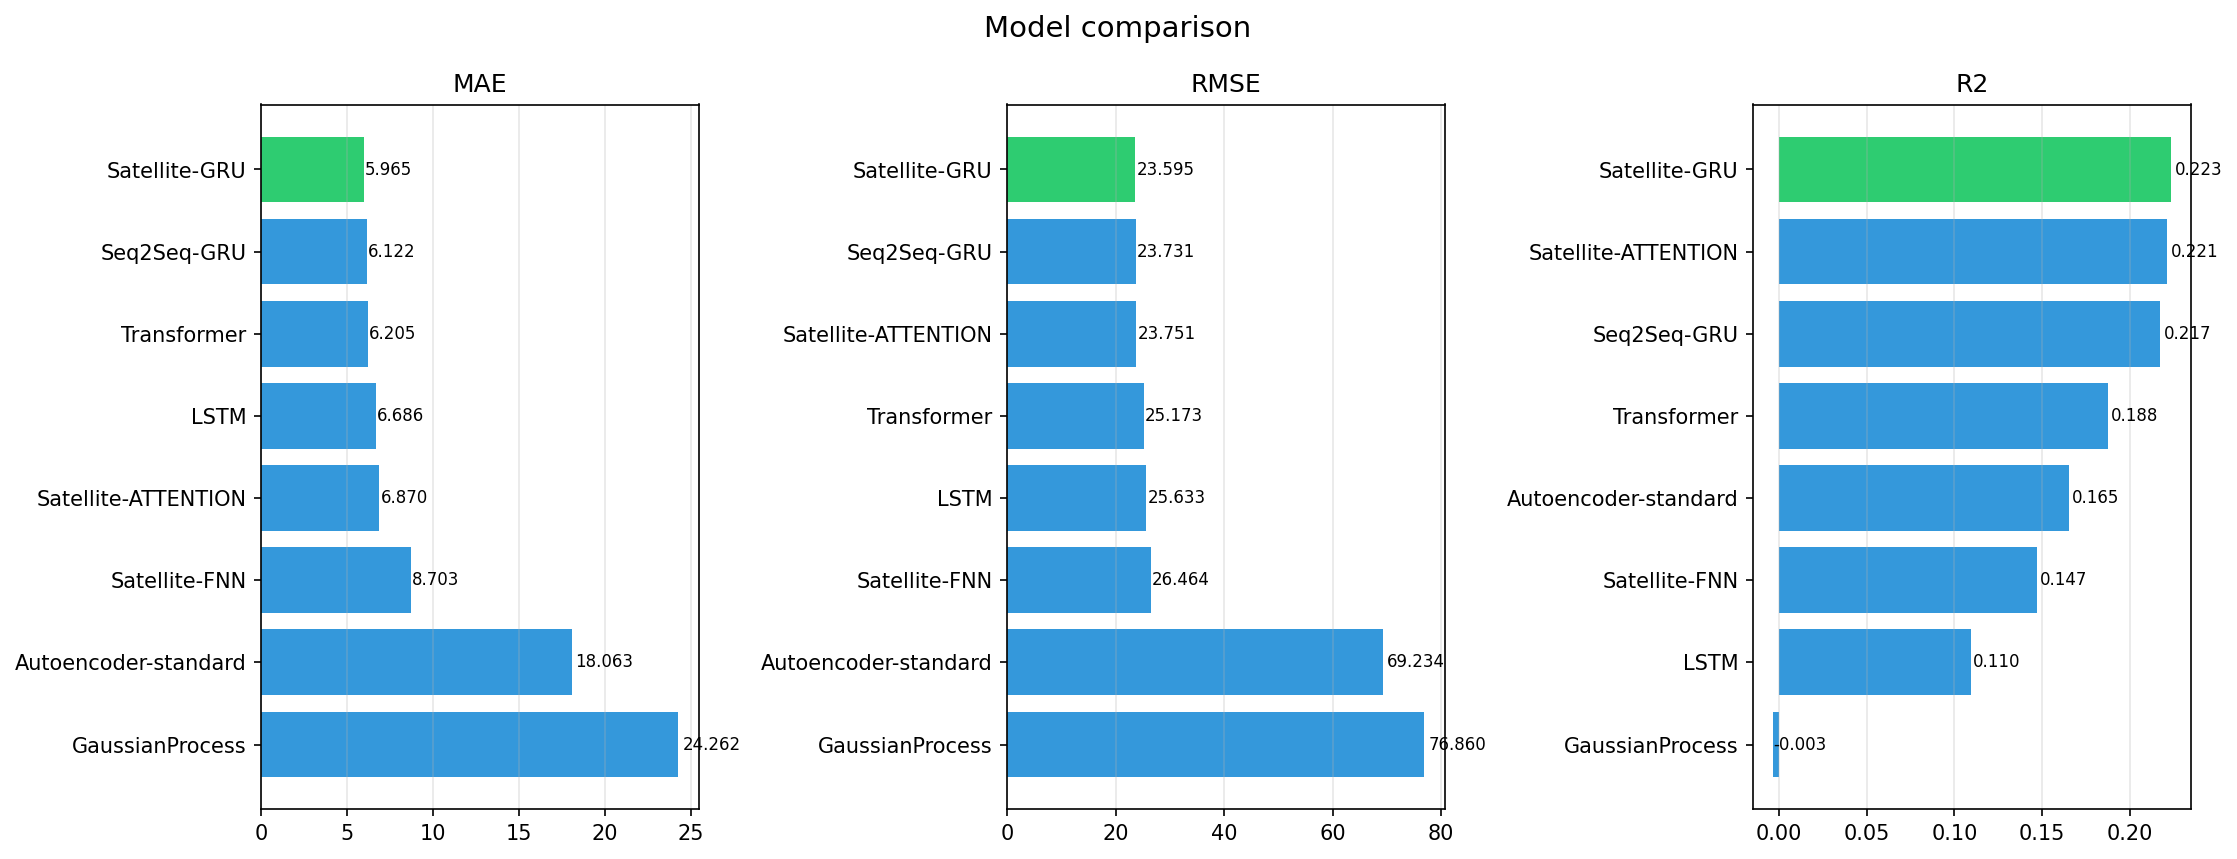

The table this chart was drawn from, first rows:
model, MAE, RMSE, MAPE_pct, sMAPE_pct, R2, PICP_95, MIS, run_dir
Seq2Seq-GRU, 6.122, 23.73, 43.61, 85.25, 0.2170, 0.9499, 108.7, results\oneweb_llt_dl\seq2seq
LSTM, 6.686, 25.63, 47.66, 87.08, 0.1095, 0.9500, 129.5, results\oneweb_llt_dl\lstm
Transformer, 6.205, 25.17, 44.59, 85.47, 0.1875, 0.9500, 114.1, results\oneweb_llt_dl\transformer
Satellite-GRU, 5.965, 23.59, 43.13, 85.63, 0.2234, 0.9499, 103.9, results\oneweb_llt_dl\satellite_gru
Satellite-ATTENTION, 6.87, 23.75, 45.57, 86.6, 0.2211, 0.9499, 109.5, results\oneweb_llt_dl\satellite_attentio…
Satellite-FNN, 8.703, 26.46, 49.89, 90.03, 0.1472, 0.9499, 114.9, results\oneweb_llt_dl\satellite_fnn
GaussianProcess, 24.26, 76.86, 30.3, 28.18, -0.0034, 0.9503, 324.5, results\oneweb_llt_dl\gaussian_process
Autoencoder-standard, 18.06, 69.23, 20.06, 18.91, 0.1652, 0.9499, 334.3, results\oneweb_llt_dl\autoencoder
